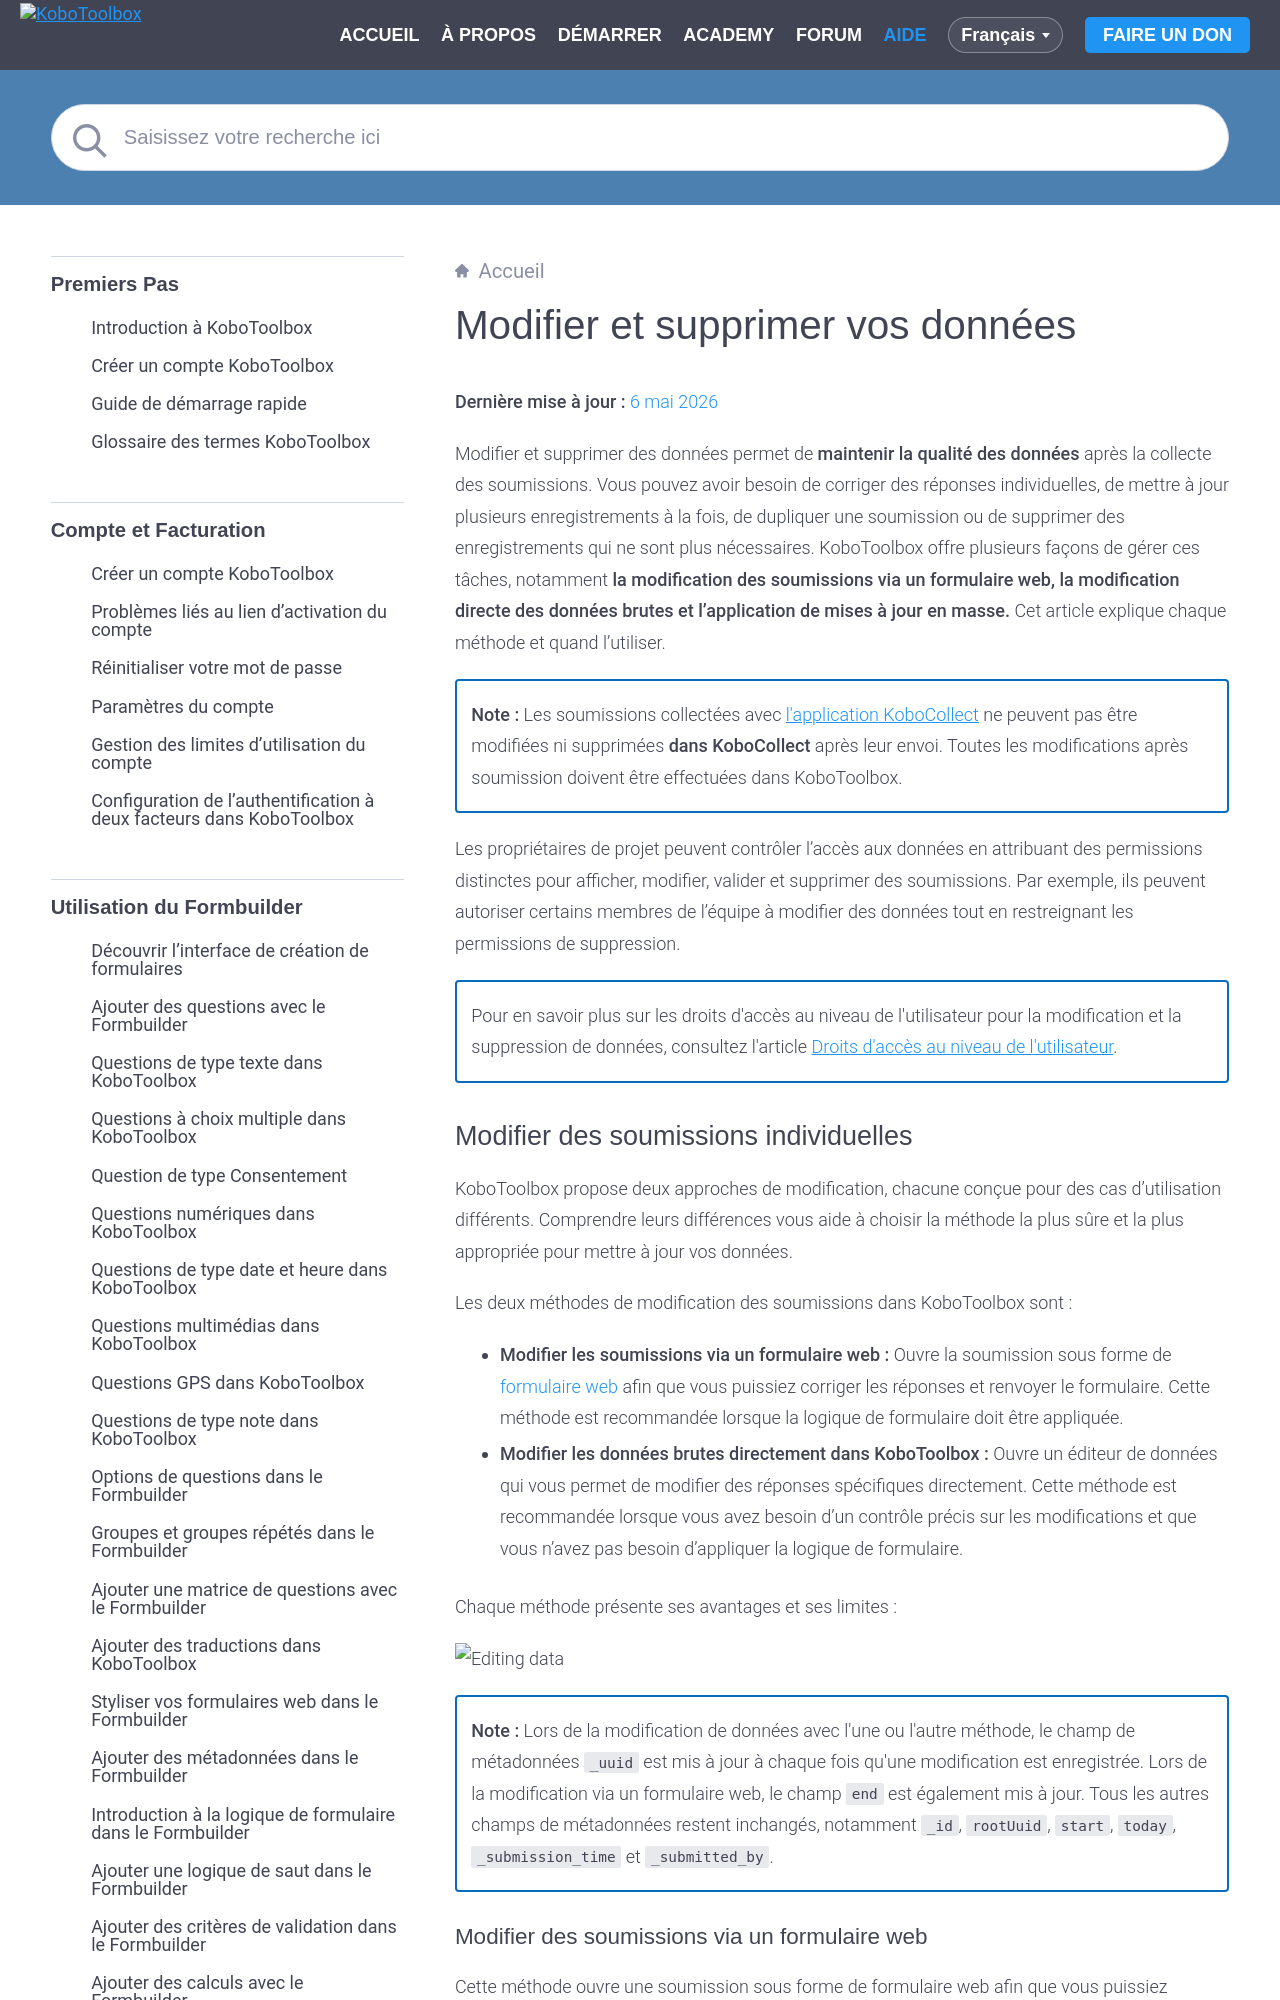

repository: kobotoolbox/docs · page: fr/editing_deleting_data.html · generator: sphinx

# Modifier et supprimer vos données
**Dernière mise à jour :** <a href="https://github.com/kobotoolbox/docs/blob/93bd2f1869f8d0d9b512b5ba42f05d5cf68ca56b/source/editing_deleting_data.md" class="reference">6 mai 2026</a>

Modifier et supprimer des données permet de **maintenir la qualité des données** après la collecte des soumissions. Vous pouvez avoir besoin de corriger des réponses individuelles, de mettre à jour plusieurs enregistrements à la fois, de dupliquer une soumission ou de supprimer des enregistrements qui ne sont plus nécessaires. KoboToolbox offre plusieurs façons de gérer ces tâches, notamment **la modification des soumissions via un formulaire web, la modification directe des données brutes et l'application de mises à jour en masse.** Cet article explique chaque méthode et quand l'utiliser.

<p class="note">
<strong>Note :</strong> Les soumissions collectées avec <a href="https://support.kobotoolbox.org/fr/data_collection_kobocollect.html">l'application KoboCollect</a> ne peuvent pas être modifiées ni supprimées <strong>dans KoboCollect</strong> après leur envoi. Toutes les modifications après soumission doivent être effectuées dans KoboToolbox.
</p>

Les propriétaires de projet peuvent contrôler l'accès aux données en attribuant des permissions distinctes pour afficher, modifier, valider et supprimer des soumissions. Par exemple, ils peuvent autoriser certains membres de l'équipe à modifier des données tout en restreignant les permissions de suppression.

<p class="note">
Pour en savoir plus sur les droits d'accès au niveau de l'utilisateur pour la modification et la suppression de données, consultez l'article <a href="https://support.kobotoolbox.org/fr/managing_permissions.html">Droits d'accès au niveau de l'utilisateur</a>.
</p>

## Modifier des soumissions individuelles

KoboToolbox propose deux approches de modification, chacune conçue pour des cas d'utilisation différents. Comprendre leurs différences vous aide à choisir la méthode la plus sûre et la plus appropriée pour mettre à jour vos données.

Les deux méthodes de modification des soumissions dans KoboToolbox sont :

- **Modifier les soumissions via un formulaire web :** Ouvre la soumission sous forme de [formulaire web](https://support.kobotoolbox.org/fr/glossary.html#enketo-web-forms) afin que vous puissiez corriger les réponses et renvoyer le formulaire. Cette méthode est recommandée lorsque la logique de formulaire doit être appliquée.
- **Modifier les données brutes directement dans KoboToolbox :** Ouvre un éditeur de données qui vous permet de modifier des réponses spécifiques directement. Cette méthode est recommandée lorsque vous avez besoin d'un contrôle précis sur les modifications et que vous n'avez pas besoin d'appliquer la logique de formulaire.

Chaque méthode présente ses avantages et ses limites :

![Editing data](images/editing_deleting_data/table.png)

<p class="note">
<strong>Note :</strong> Lors de la modification de données avec l'une ou l'autre méthode, le champ de métadonnées <code>_uuid</code> est mis à jour à chaque fois qu'une modification est enregistrée. Lors de la modification via un formulaire web, le champ <code>end</code> est également mis à jour. Tous les autres champs de métadonnées restent inchangés, notamment <code>_id</code>, <code>rootUuid</code>, <code>start</code>, <code>today</code>, <code>_submission_time</code> et <code>_submitted_by</code>.
</p>
